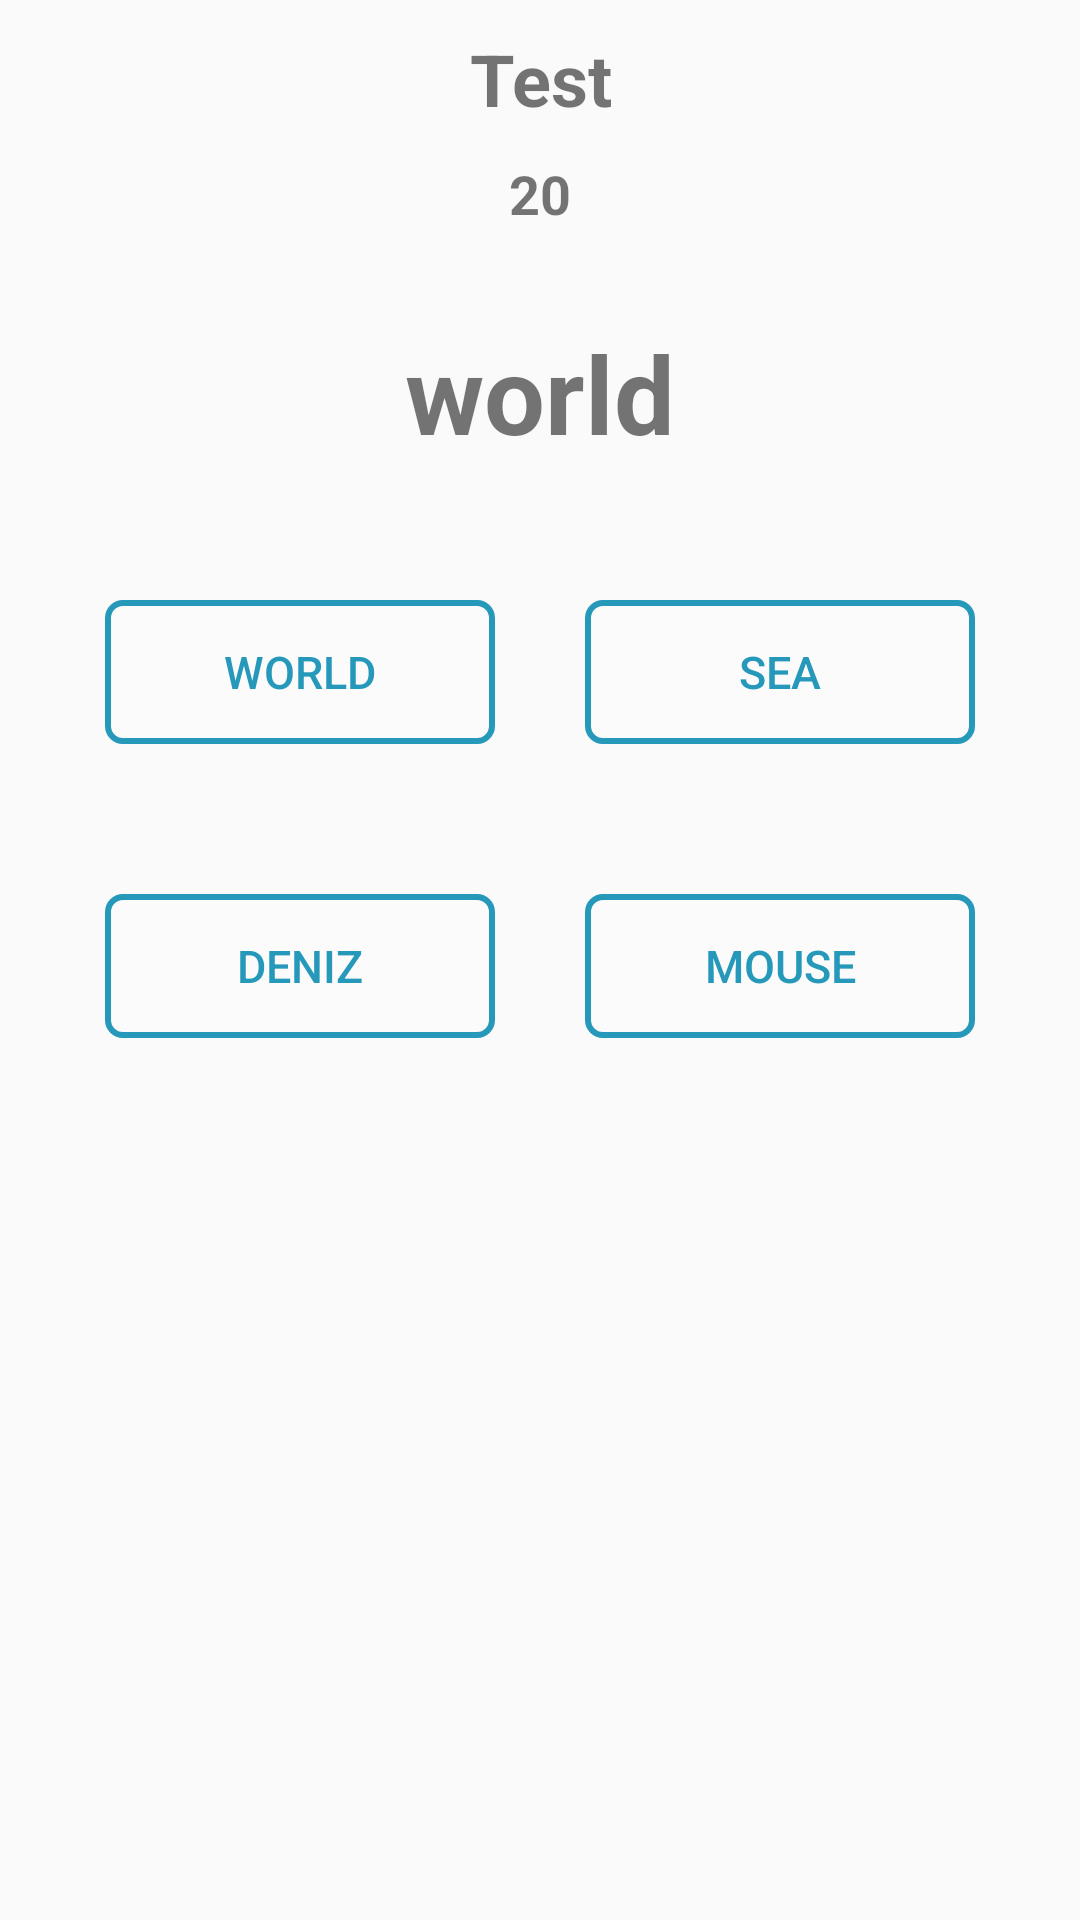

Produce the Android XML layout that renders to this screen, including the resource entries it uses.
<!-- AndroidManifest.xml: application theme AppTheme -->
<!-- res/layout/fragment_test.xml -->
<?xml version="1.0" encoding="utf-8"?>
<FrameLayout xmlns:android="http://schemas.android.com/apk/res/android"
    xmlns:app="http://schemas.android.com/apk/res-auto"
    xmlns:tools="http://schemas.android.com/tools"
    android:layout_width="match_parent"
    android:layout_height="match_parent"
    android:layout_gravity="center"
    tools:context=".mainFragment">

    

    <LinearLayout
        android:layout_width="match_parent"
        android:layout_height="match_parent"
        android:layout_margin="10dp"
        android:orientation="vertical">

        <TextView
            android:id="@+id/ResultTxtMainHead"
            android:layout_width="match_parent"
            android:layout_height="wrap_content"
            android:text="Test"
            android:textAlignment="center"
            android:textSize="24sp"
            android:textStyle="bold" />

        <TextView
            android:id="@+id/ResultTxtRightNumber"
            android:layout_width="match_parent"
            android:layout_height="wrap_content"
            android:layout_margin="10dp"
            android:text="20"
            android:textAlignment="center"
            android:textSize="18sp"
            android:textStyle="bold" />

        <TextView
            android:id="@+id/ResultTxt"
            android:layout_width="match_parent"
            android:layout_height="wrap_content"
            android:layout_margin="20dp"
            android:text="world"
            android:textAlignment="center"
            android:textSize="36sp"
            android:textStyle="bold" />

        <LinearLayout
            android:layout_width="match_parent"
            android:layout_height="wrap_content"
            android:layout_gravity="center"
            android:gravity="center"
            android:orientation="vertical">

            <LinearLayout
                android:layout_width="match_parent"
                android:layout_height="match_parent"
                android:layout_weight="1"
                android:orientation="horizontal"
                android:padding="10dp">

                <Button
                    android:id="@+id/testBtnA"
                    style="@style/MainMenuButton"
                    android:layout_width="match_parent"
                    android:layout_height="match_parent"
                    android:layout_weight="1"
                    android:text="world" />

                <Button
                    android:id="@+id/testBtnB"
                    style="@style/MainMenuButton"
                    android:layout_width="match_parent"
                    android:layout_height="match_parent"
                    android:layout_weight="1"
                    android:text="sea" />


            </LinearLayout>

            <LinearLayout
                android:layout_width="match_parent"
                android:layout_height="match_parent"
                android:layout_weight="1"
                android:orientation="horizontal"
                android:padding="10dp">

                <Button
                    android:id="@+id/testBtnC"
                    style="@style/MainMenuButton"
                    android:layout_width="match_parent"
                    android:layout_height="match_parent"
                    android:layout_weight="1"
                    android:text="deniz" />

                <Button
                    android:id="@+id/testBtnD"
                    style="@style/MainMenuButton"
                    android:layout_width="match_parent"
                    android:layout_height="match_parent"
                    android:layout_weight="1"
                    android:text="mouse" />


            </LinearLayout>


        </LinearLayout>
    </LinearLayout>

</FrameLayout>
<!-- resources referenced by this layout -->
<resources>
  <style name="MainMenuButton" parent="Base.Widget.AppCompat.Button.Colored">
          <item name="android:background">@drawable/buttonshape</item>
          <item name="android:textColor">@color/colorSecond</item>
          <item name="android:textSize">15sp</item>
          <item name="android:layout_margin">15dp</item>
          <item name="android:layout_width">match_parent</item>
          <item name="android:layout_height">match_parent</item>
          <item name="android:layout_weight">1</item>
          <item name="colorControlHighlight">@color/colorSecond</item>
      </style>
  <style name="AppTheme" parent="Theme.AppCompat.Light.DarkActionBar">
          
          <item name="colorPrimary">@color/colorPrimary</item>
          <item name="colorPrimaryDark">@color/colorPrimaryDark</item>
          <item name="colorAccent">@color/colorAccent</item>
      </style>
  <!-- drawable buttonshape (drawable) -->
  <?xml version="1.0" encoding="utf-8"?>
  <shape xmlns:android="http://schemas.android.com/apk/res/android" >
      <stroke android:width="2dp"
          android:color="@color/colorSecond"/>
      <solid android:color="#42000000" />
      <gradient
          android:angle="225"
          android:startColor="#DDFFFFFF"
          android:endColor="#DDFFFFFF"/>
      <corners android:radius="5dp" />
  </shape>
  <color name="colorSecond">#2699BB</color>
  <color name="colorPrimary">#047A9C</color>
  <color name="colorPrimaryDark">#004657</color>
  <color name="colorAccent">#4D1BD8</color>
</resources>
